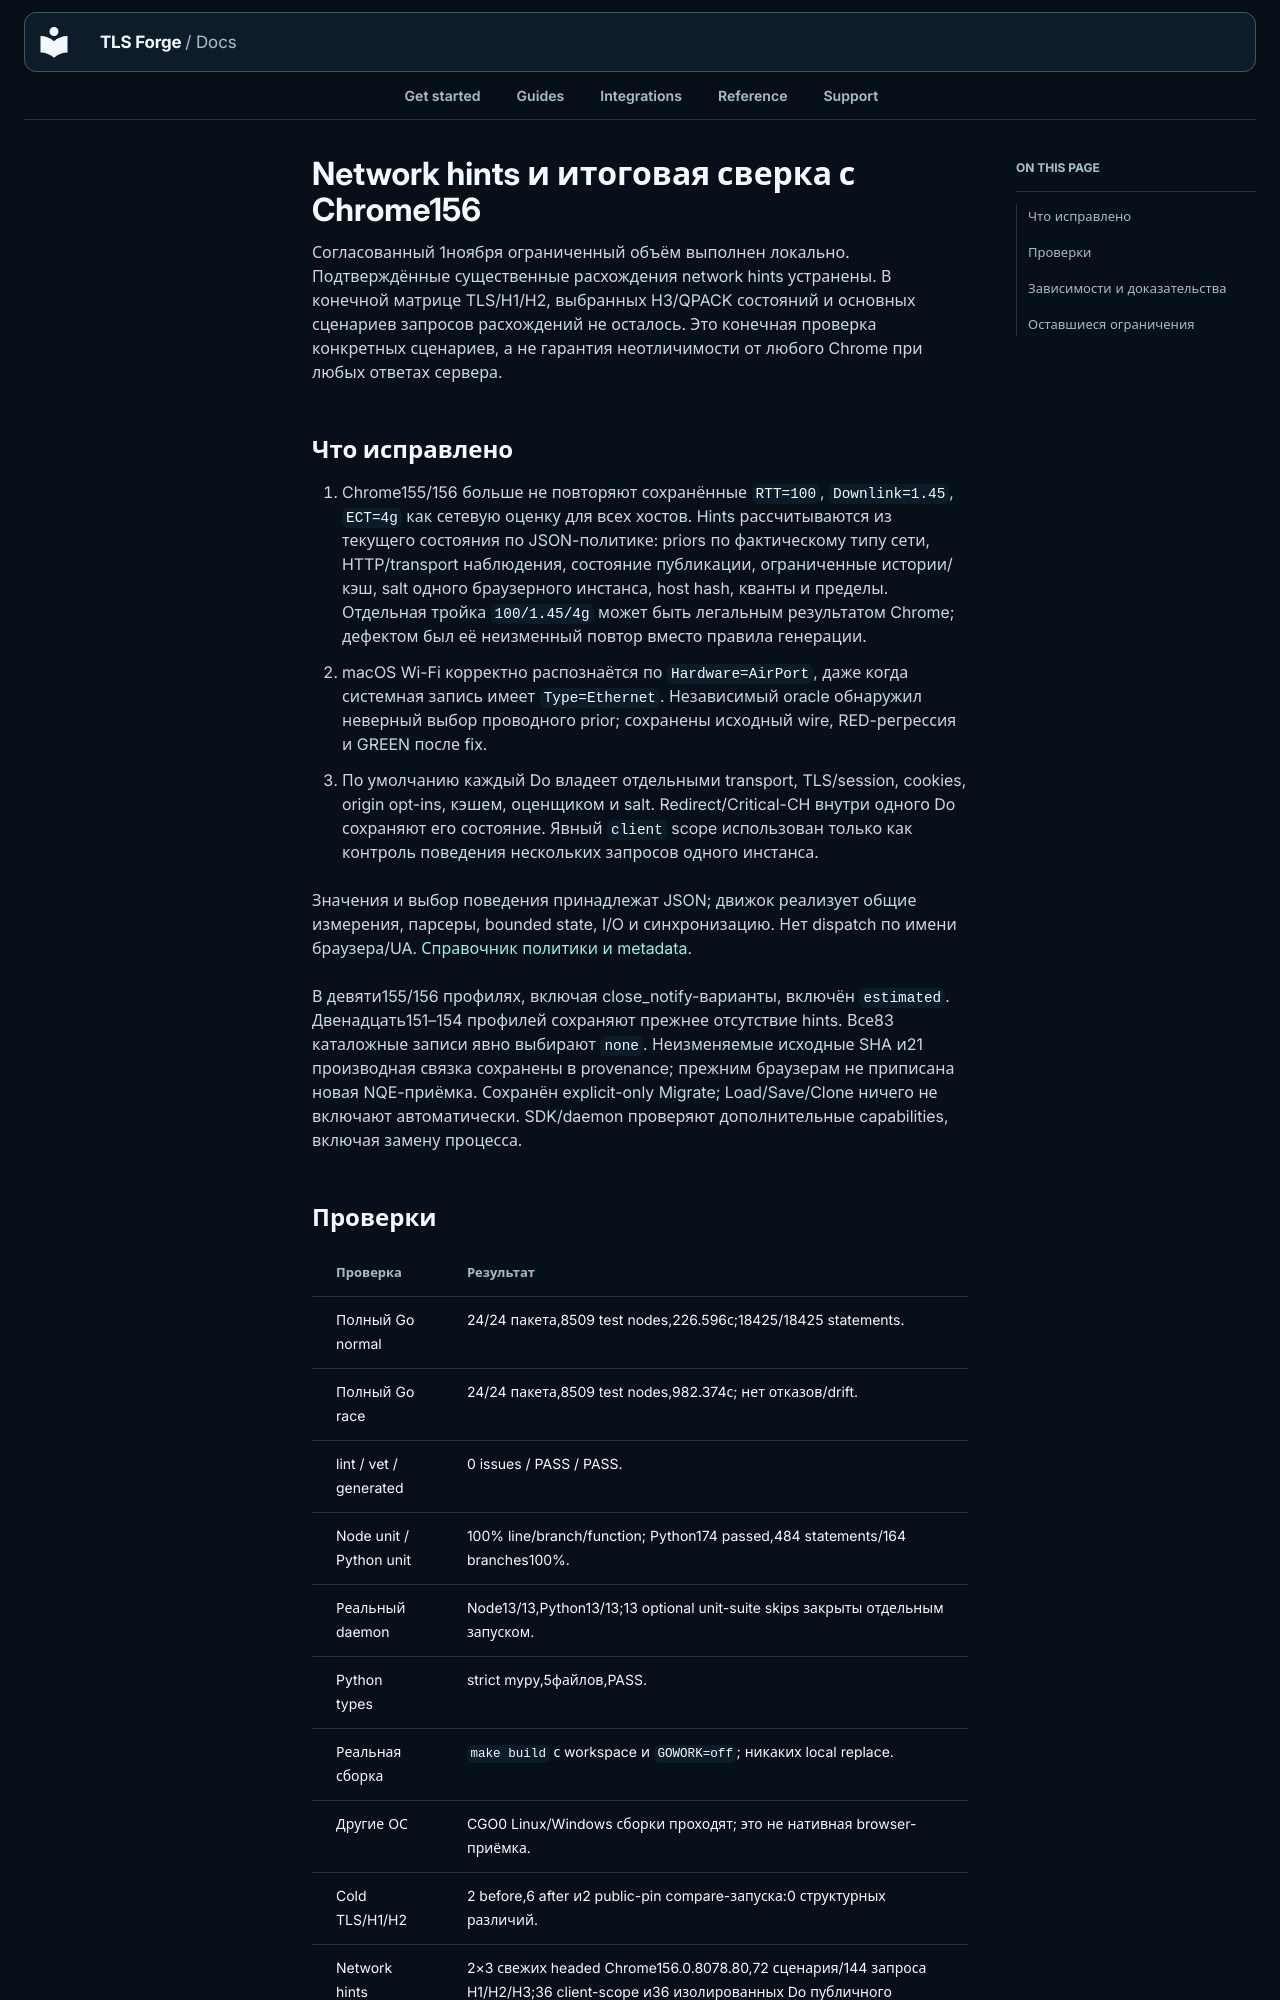

repository: Sec-CH-Lemon/tls-forge · page: remediation/2026-11-01/Network-hints-final.ru/index.html · generator: mkdocs

# Network hints и итоговая сверка с Chrome156

Согласованный 1ноября ограниченный объём выполнен локально. Подтверждённые
существенные расхождения network hints устранены. В конечной матрице TLS/H1/H2,
выбранных H3/QPACK состояний и основных сценариев запросов расхождений не осталось.
Это конечная проверка конкретных сценариев, а не гарантия неотличимости от любого
Chrome при любых ответах сервера.

## Что исправлено

1. Chrome155/156 больше не повторяют сохранённые `RTT=100`, `Downlink=1.45`,
   `ECT=4g` как сетевую оценку для всех хостов. Hints рассчитываются из текущего
   состояния по JSON-политике: priors по фактическому типу сети, HTTP/transport
   наблюдения, состояние публикации, ограниченные истории/кэш, salt одного
   браузерного инстанса, host hash, кванты и пределы. Отдельная тройка
   `100/1.45/4g` может быть легальным результатом Chrome; дефектом был её
   неизменный повтор вместо правила генерации.
2. macOS Wi-Fi корректно распознаётся по `Hardware=AirPort`, даже когда системная
   запись имеет `Type=Ethernet`. Независимый oracle обнаружил неверный выбор
   проводного prior; сохранены исходный wire, RED-регрессия и GREEN после fix.
3. По умолчанию каждый Do владеет отдельными transport, TLS/session, cookies,
   origin opt-ins, кэшем, оценщиком и salt. Redirect/Critical-CH внутри одного Do
   сохраняют его состояние. Явный `client` scope использован только как контроль
   поведения нескольких запросов одного инстанса.

Значения и выбор поведения принадлежат JSON; движок реализует общие измерения,
парсеры, bounded state, I/O и синхронизацию. Нет dispatch по имени браузера/UA.
[Справочник политики и metadata](../../profile-behavior.md#network-hints-from-current-observations-unreleased-engine-1).

В девяти155/156 профилях, включая close_notify-варианты, включён `estimated`.
Двенадцать151–154 профилей сохраняют прежнее отсутствие hints. Все83 каталожные
записи явно выбирают `none`. Неизменяемые исходные SHA и21 производная связка
сохранены в provenance; прежним браузерам не приписана новая NQE-приёмка.
Сохранён explicit-only Migrate; Load/Save/Clone ничего не включают автоматически.
SDK/daemon проверяют дополнительные capabilities, включая замену процесса.
